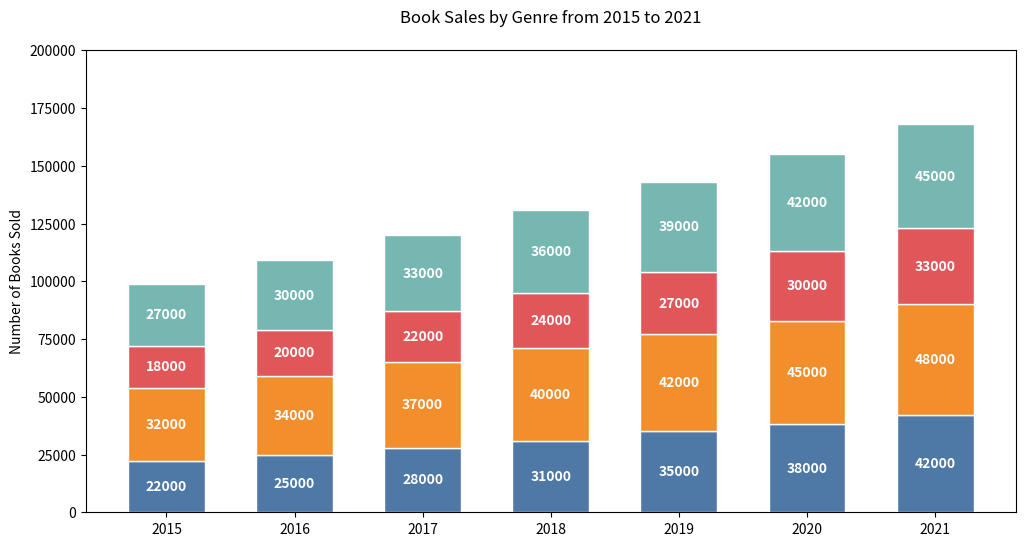

Here is the Python script that generated this plot:

import matplotlib.pyplot as plt

# Data
years = ['2015', '2016', '2017', '2018', '2019', '2020', '2021']
sci_fi = [22000, 25000, 28000, 31000, 35000, 38000, 42000]
fantasy = [32000, 34000, 37000, 40000, 42000, 45000, 48000]
mystery = [18000, 20000, 22000, 24000, 27000, 30000, 33000]
romance = [27000, 30000, 33000, 36000, 39000, 42000, 45000]

# Plot
fig, ax = plt.subplots(figsize=(12, 6))  # Change width and height of the chart

ax.bar(years, sci_fi, color='#4e79a7', edgecolor='white', width=0.6)
ax.bar(years, fantasy, bottom=sci_fi, color='#f28e2b', edgecolor='white', width=0.6)
ax.bar(years, mystery, bottom=[i+j for i,j in zip(sci_fi, fantasy)], color='#e15759', edgecolor='white', width=0.6)
ax.bar(years, romance, bottom=[i+j+k for i,j,k in zip(sci_fi, fantasy, mystery)], color='#76b7b2', edgecolor='white', width=0.6)

ax.set_ylabel('Number of Books Sold')
ax.set_title('Book Sales by Genre from 2015 to 2021', pad=20)
ax.set_xticks(years)
ax.set_ylim(0, 200000)  # Adjust to accommodate the sum of the data points

for i in range(len(years)):
    ax.text(i, sci_fi[i] / 2, sci_fi[i], ha='center', va='center', color='white', fontweight='bold')
    ax.text(i, sci_fi[i] + fantasy[i] / 2, fantasy[i], ha='center', va='center', color='white', fontweight='bold')
    ax.text(i, sci_fi[i] + fantasy[i] + mystery[i] / 2, mystery[i], ha='center', va='center', color='white', fontweight='bold')
    ax.text(i, sci_fi[i] + fantasy[i] + mystery[i] + romance[i] / 2, romance[i], ha='center', va='center', color='white', fontweight='bold')

plt.show()
